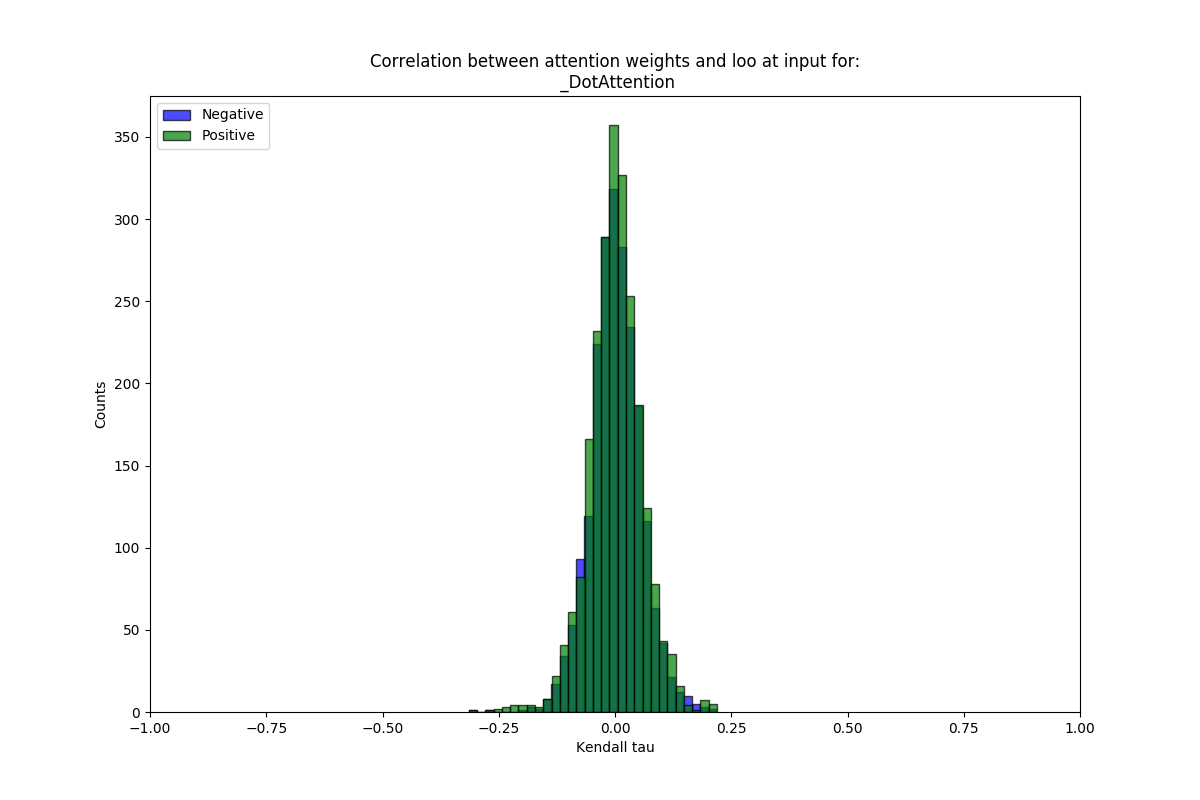

The data file committed next to this chart (first rows):
mean, stdev, sig_frac, name
0.0009976, 0.0544, 0.06028, neg
0.000693, 0.05741, 0.06568, pos
